Run: headless pygame with SDL's dummy video driver; simulated clock (each Clock.tick advances the game by its frame time, no real sleeping); random seed 0; keys injected as events and as key.get_pressed() state; no mouse input.
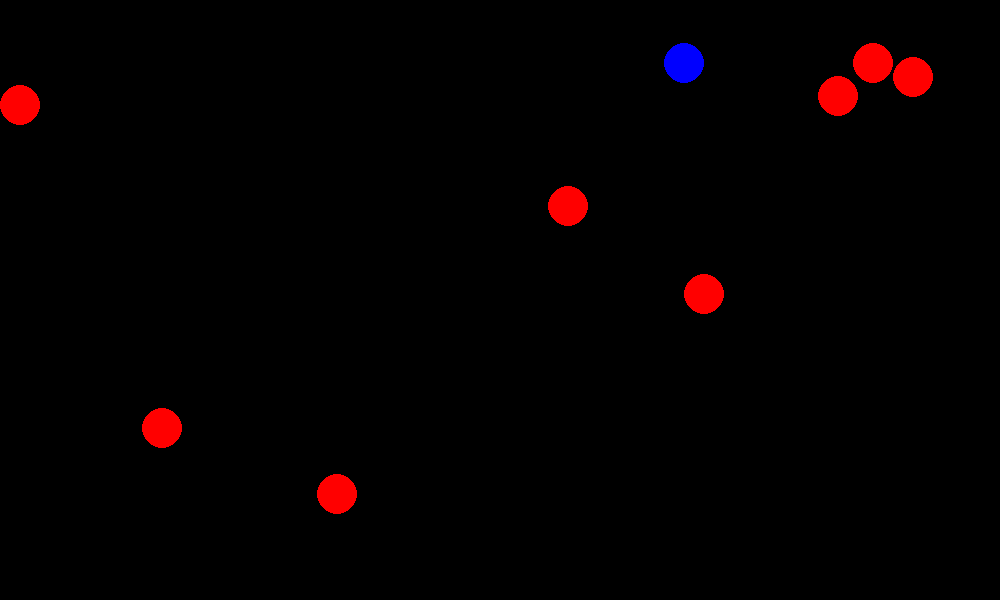
Frame 1 of 4 · flips 1–60 · no input
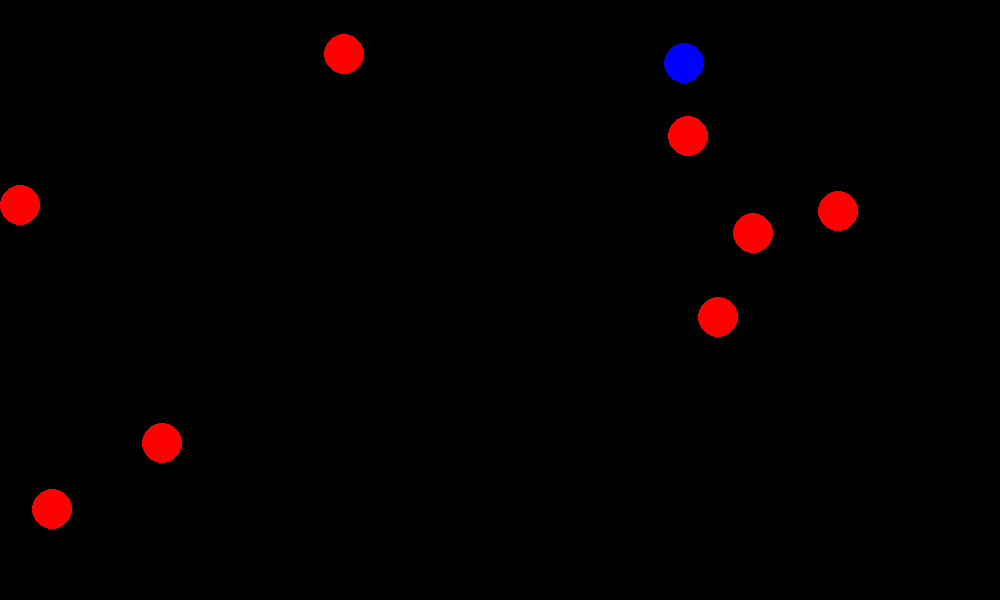
Frame 2 of 4 · flips 61–180 · tapped SPACE, RETURN · held RIGHT (→), D
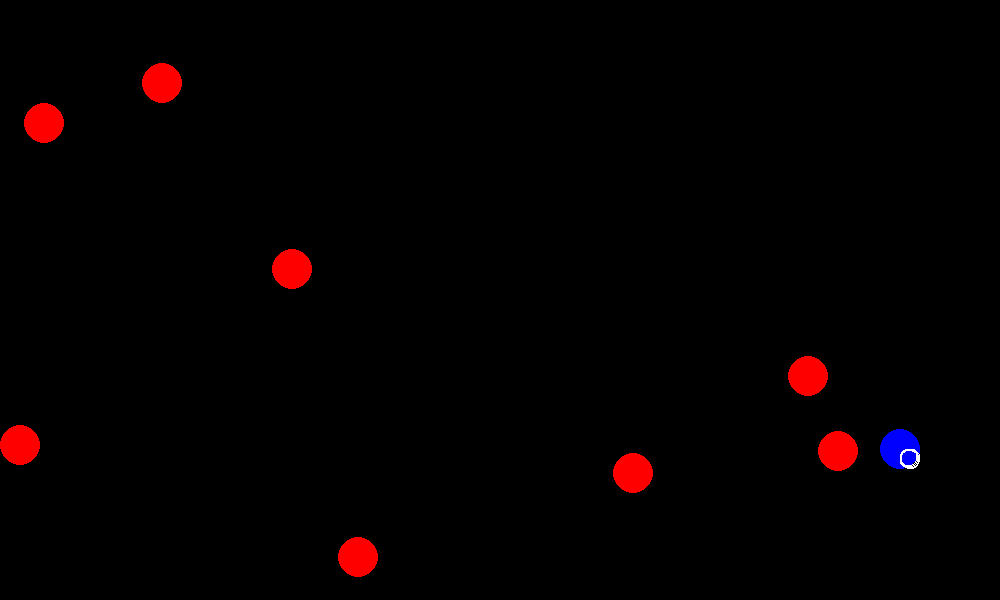
Frame 3 of 4 · flips 181–300 · held DOWN (↓), S
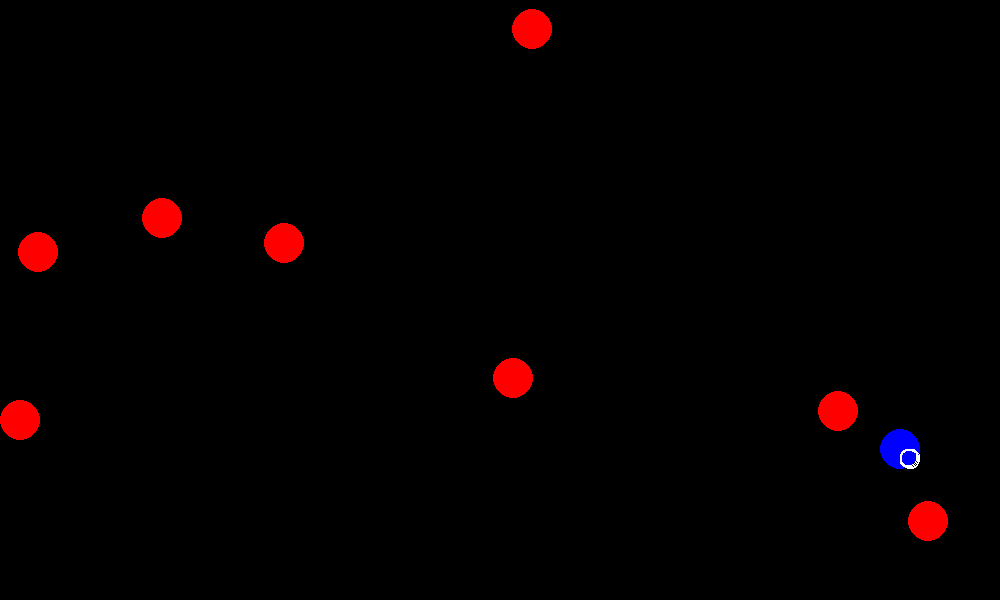
Frame 4 of 4 · flips 301–420 · held LEFT (←), A, UP (↑), W

The pygame program that drew these frames:

import os
from math import tan, radians, degrees, copysign, hypot, sqrt, sin, cos, pi

# import pygame with no welcome message
import contextlib
with contextlib.redirect_stdout(None):
    import pygame
from pygame.math import Vector2
from random import randint, uniform, randrange

WHITE =     (255, 255, 255)
BLUE =      (  0,   0, 255)
GREEN =     (  0, 255,   0)
RED =       (255,   0,   0)
BLACK =     (  0,   0,   0)

class obstacle:
    pos = [0, 0]
    velocity = None
    speed = 3
    bounds = None

    def __init__(self, pos, bounds):
        self.pos = pos
        self.rand_dir
        self.bounds = bounds

    def rand_dir(self):
        # Set random direction vector of magnitude speed
        self.velocity = Vector2(self.speed, 0).rotate(randrange(360))

    def move(self):
        # Check if about to hit frame, if so change velocity direction
        if self.pos[0]+self.velocity[0] <= 20 or self.pos[0]+self.velocity[0] >= 980:
            self.velocity = Vector2(self.velocity[0]*-1, self.velocity[1])
        if self.pos[1]+self.velocity[1] <= 20 or self.pos[1]+self.velocity[1] >= 580:
            self.velocity = Vector2(self.velocity[0], self.velocity[1]*-1)
        # Update position, turn to list
        self.pos += self.velocity
        self.pos = [int(self.pos[0]), int(self.pos[1])]

class player:
    pos = [0, 0]
    velocity = Vector2()
    speed = 5
    bounds = None

    def __init__(self, pos, bounds):
        self.pos = pos
        self.bounds = bounds
        self.velocity = Vector2(self.speed, 0).rotate(randrange(360))


    def left(self):
        # Set random direction vector of magnitude speed
        self.velocity = self.velocity.rotate(-30)

    def right(self):
        # Set random direction vector of magnitude speed
        self.velocity = self.velocity.rotate(30)

    def move(self):
        # Check if about to hit frame, if so change velocity direction
        if self.pos[0]+self.velocity[0] <= 20 or self.pos[0]+self.velocity[0] >= 980:
            print("Dead")
            self.velocity = Vector2(self.velocity[0]*-1, self.velocity[1])
        if self.pos[1]+self.velocity[1] <= 20 or self.pos[1]+self.velocity[1] >= 580:
            print("Dead")

            self.velocity = Vector2(self.velocity[0], self.velocity[1]*-1)
        # Update position, turn to list
        self.pos += self.velocity
        self.pos = [(self.pos[0]), (self.pos[1])]


class Game:
    epochs = 0
    def __init__(self, n_obstacles):
        pygame.init()
        pygame.display.set_caption("Car tutorial")
        self.screen = pygame.display.set_mode((1000, 600))
        self.clock = pygame.time.Clock()
        self.ticks =20
        self.exit = False
        self.obstacles = []

        self.initialize(n_obstacles)

        self.player = player([500,300], self.screen)


    def initialize(self, n_obstacles):
        # Create obstacles, in random positions
        for n in range(n_obstacles):
            pos = (randint(20, 980), randint(20, 580))
            ob = obstacle(pos, self.screen)
            ob.rand_dir()
            self.obstacles.append(ob)


    def run(self):
        self.clock.tick(self.ticks)

        while not self.exit:
            # Check if quit
            for event in pygame.event.get():
                if event.type == pygame.QUIT:
                    self.exit = True

            # move obstacles
            for o in self.obstacles:
                o.move()
            # move player
            pressed = pygame.key.get_pressed()
            if pressed[pygame.K_RIGHT]:
                self.player.right()
            if pressed[pygame.K_LEFT]:
                self.player.left()
            self.player.move()

            # Draw
            self.screen.fill(BLACK)
            for o in self.obstacles:
                pygame.draw.circle(self.screen, RED, o.pos, 20)
            player_pos = [int(self.player.pos[0]), int(self.player.pos[1])]
            player_vel = [(self.player.velocity[0]), (self.player.velocity[1])]
            pygame.draw.circle(self.screen, BLUE, player_pos, 20)
            pygame.draw.arc(self.screen, WHITE, (player_pos[0], player_pos[1], 20, 20), player_vel[0], player_vel[1], 2)

            pygame.display.update()
            self.clock.tick(self.ticks)






if __name__ == '__main__':
    game = Game(8)
    game.run()
